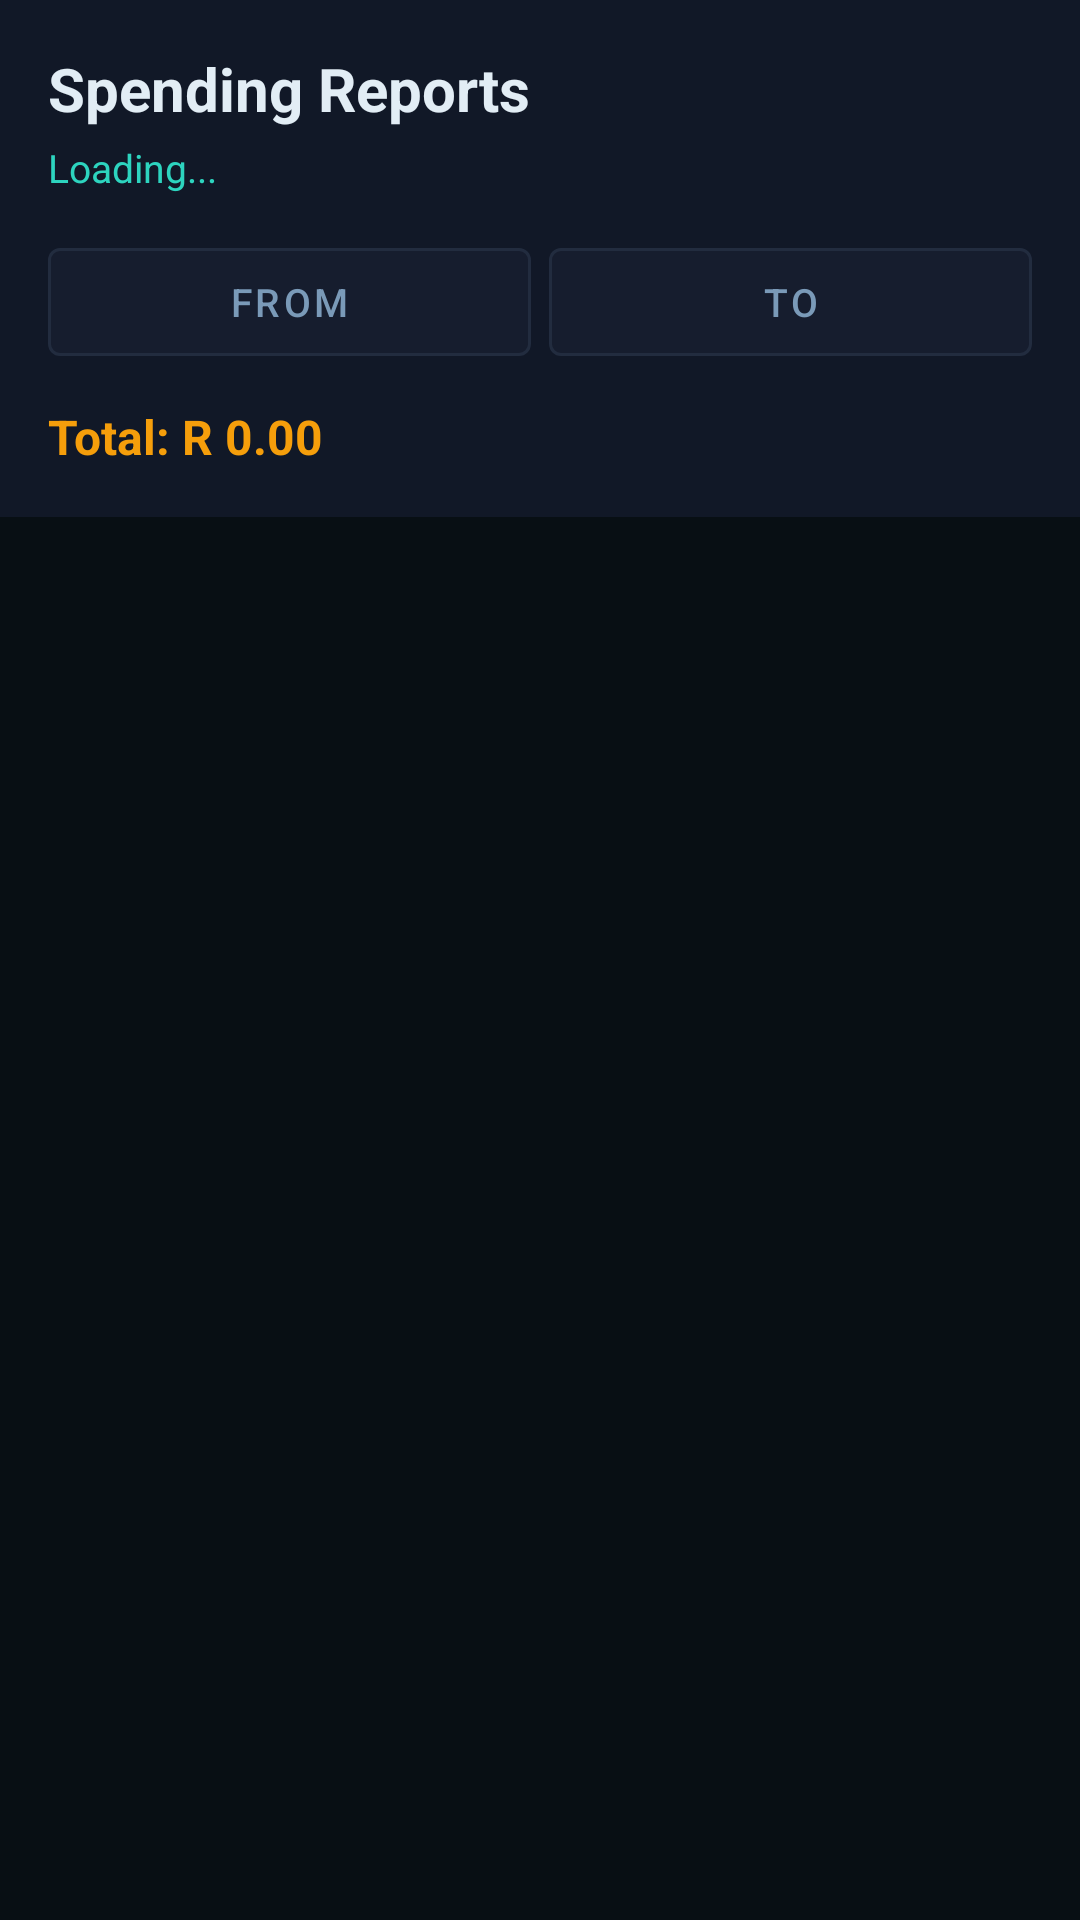

Here is an Android app screen rendered from its layout file. Give the layout XML and the strings, colors and styles it references.
<!-- AndroidManifest.xml: application theme Theme.WillowWallet -->
<!-- res/layout/fragment_reports.xml -->
<?xml version="1.0" encoding="utf-8"?>
<LinearLayout
    xmlns:android="http://schemas.android.com/apk/res/android"
    xmlns:app="http://schemas.android.com/apk/res-auto"
    android:layout_width="match_parent"
    android:layout_height="match_parent"
    android:orientation="vertical"
    android:background="@color/bg_dark">

    
    <LinearLayout
        android:layout_width="match_parent"
        android:layout_height="wrap_content"
        android:orientation="vertical"
        android:padding="16dp"
        android:background="@color/bg_panel">

        <TextView
            android:layout_width="wrap_content"
            android:layout_height="wrap_content"
            android:text="Spending Reports"
            android:textColor="@color/text_primary"
            android:textSize="20sp"
            android:textStyle="bold"
            android:layout_marginBottom="4dp"/>

        <TextView
            android:id="@+id/tv_report_date_range"
            android:layout_width="wrap_content"
            android:layout_height="wrap_content"
            android:text="Loading..."
            android:textColor="@color/teal"
            android:textSize="13sp"
            android:layout_marginBottom="12dp"/>

        
        <LinearLayout
            android:layout_width="match_parent"
            android:layout_height="wrap_content"
            android:orientation="horizontal"
            android:layout_marginBottom="10dp">

            <com.google.android.material.button.MaterialButton
                android:id="@+id/btn_pick_start"
                android:layout_width="0dp"
                android:layout_height="wrap_content"
                android:layout_weight="1"
                android:layout_marginEnd="6dp"
                android:text="From"
                android:textSize="13sp"
                android:textColor="@color/text_sub"
                app:backgroundTint="@color/bg_card"
                style="@style/Widget.MaterialComponents.Button.OutlinedButton"/>

            <com.google.android.material.button.MaterialButton
                android:id="@+id/btn_pick_end"
                android:layout_width="0dp"
                android:layout_height="wrap_content"
                android:layout_weight="1"
                android:text="To"
                android:textSize="13sp"
                android:textColor="@color/text_sub"
                app:backgroundTint="@color/bg_card"
                style="@style/Widget.MaterialComponents.Button.OutlinedButton"/>
        </LinearLayout>

        <TextView
            android:id="@+id/tv_report_total"
            android:layout_width="wrap_content"
            android:layout_height="wrap_content"
            android:text="Total: R 0.00"
            android:textColor="@color/amber"
            android:textSize="16sp"
            android:textStyle="bold"/>
    </LinearLayout>

    
    <TextView
        android:id="@+id/tv_report_empty"
        android:layout_width="match_parent"
        android:layout_height="wrap_content"
        android:padding="32dp"
        android:gravity="center"
        android:text="No expenses found for this period."
        android:textColor="@color/text_muted"
        android:textSize="14sp"
        android:visibility="gone"/>

    
    <androidx.recyclerview.widget.RecyclerView
        android:id="@+id/rv_report_categories"
        android:layout_width="match_parent"
        android:layout_height="0dp"
        android:layout_weight="1"
        android:padding="12dp"
        android:clipToPadding="false"/>

</LinearLayout>
<!-- resources referenced by this layout -->
<resources>
  <color name="amber">#f59e0b</color>
  <color name="bg_card">#161d2e</color>
  <color name="bg_dark">#080f14</color>
  <color name="bg_panel">#111827</color>
  <color name="teal">#2dd4bf</color>
  <color name="text_muted">#4d6580</color>
  <color name="text_primary">#e2edf5</color>
  <color name="text_sub">#7a9ab8</color>
  <style name="Theme.WillowWallet" parent="Theme.MaterialComponents.DayNight.NoActionBar">
          <item name="colorPrimary">#2dd4bf</item>
          <item name="colorPrimaryVariant">#0d9488</item>
          <item name="colorOnPrimary">#031918</item>
          <item name="colorSecondary">#4ade80</item>
          <item name="colorOnSecondary">#0a1f0e</item>
          <item name="colorSurface">#111827</item>
          <item name="colorOnSurface">#7a9ab8</item>
          <item name="android:colorBackground">#080f14</item>
          <item name="android:statusBarColor">#080f14</item>
          <item name="android:navigationBarColor">#060d12</item>
          <item name="android:textColorPrimary">#e2edf5</item>
          <item name="android:textColorSecondary">#7a9ab8</item>
          <item name="android:windowBackground">#080f14</item>
          <item name="android:windowLightStatusBar">false</item>
      </style>
</resources>
